Run: headless pygame with SDL's dummy video driver; simulated clock (each Clock.tick advances the game by its frame time, no real sleeping); random seed 0; keys injected as events and as key.get_pressed() state; no mouse input.
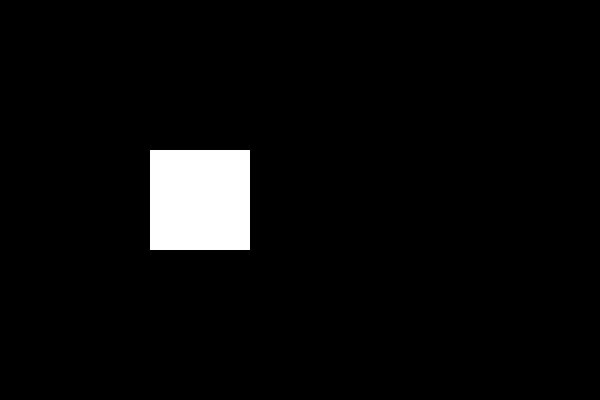
Frame 1 of 4 · flips 1–60 · no input
Frame 2 of 4 · flips 61–180 · tapped SPACE, RETURN · held RIGHT (→), D · screen unchanged from frame 1, image omitted
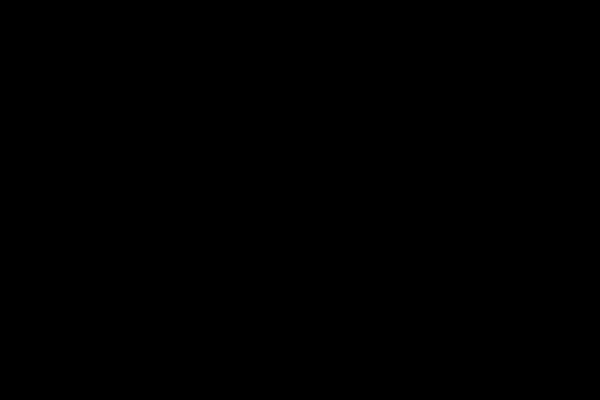
Frame 3 of 4 · flips 181–300 · held DOWN (↓), S
Frame 4 of 4 · flips 301–420 · held LEFT (←), A, UP (↑), W · screen same as frame 1, image omitted

The pygame program that drew these frames:

import pygame
from pygame.locals import *


class UnknownDirectionException(Exception):
    pass


class Player:

    def __init__(self, surface):
        self._surface = surface
        self._width = 100
        self._height = 100
        self._x = 150
        self._y = 150
        self._speed = 10
        self._running = True
        self._key_pressed = None

    @property
    def x(self):
        return self._x

    @property
    def y(self):
        return self._y

    def move(self):
        '''
        :params direction: the direction you want the ship to go
        :type direction: string "up", "down" "left" "right"
        '''
        if self._key_pressed:
            if self._key_pressed == "up":
                self._y = self._y - self._speed
            if self._key_pressed == "down":
                self._y = self._y + self._speed
            if self._key_pressed == "left":
                self._x = self._x - self._speed
            if self._key_pressed == "right":
                self._x = self._x + self._speed

    def set_key_pressed(self, direction):
        if direction and direction not in ["left", "right", "up", "down"]:
            raise UnknownDirectionException

        self._key_pressed = direction

    def draw(self):
        pygame.draw.rect(
            self._surface,
            (255, 255, 255),
            (self.x, self.y, self._width, self._height)
        )
        pygame.display.flip()

    def test_game(self):
        self.draw()

        while self._running:
            for event in pygame.event.get():
                if event.type == QUIT:
                    self._running = False

                elif event.type == KEYDOWN:
                    if event.key == K_UP:
                        self.set_key_pressed("up")
                    elif event.key == K_DOWN:
                        self.set_key_pressed("down")
                    if event.key == K_LEFT:
                        self.set_key_pressed("left")
                    if event.key == K_RIGHT:
                        self.set_key_pressed("right")

                elif event.type == KEYUP:
                    self.set_key_pressed(None)

            self._surface.fill((0, 0, 0))
            self.move()
            self.draw()
            pygame.display.update()


if __name__ == "__main__":
    pygame.init()
    screen = pygame.display.set_mode((600, 400))
    player = Player(screen)
    player.test_game()
